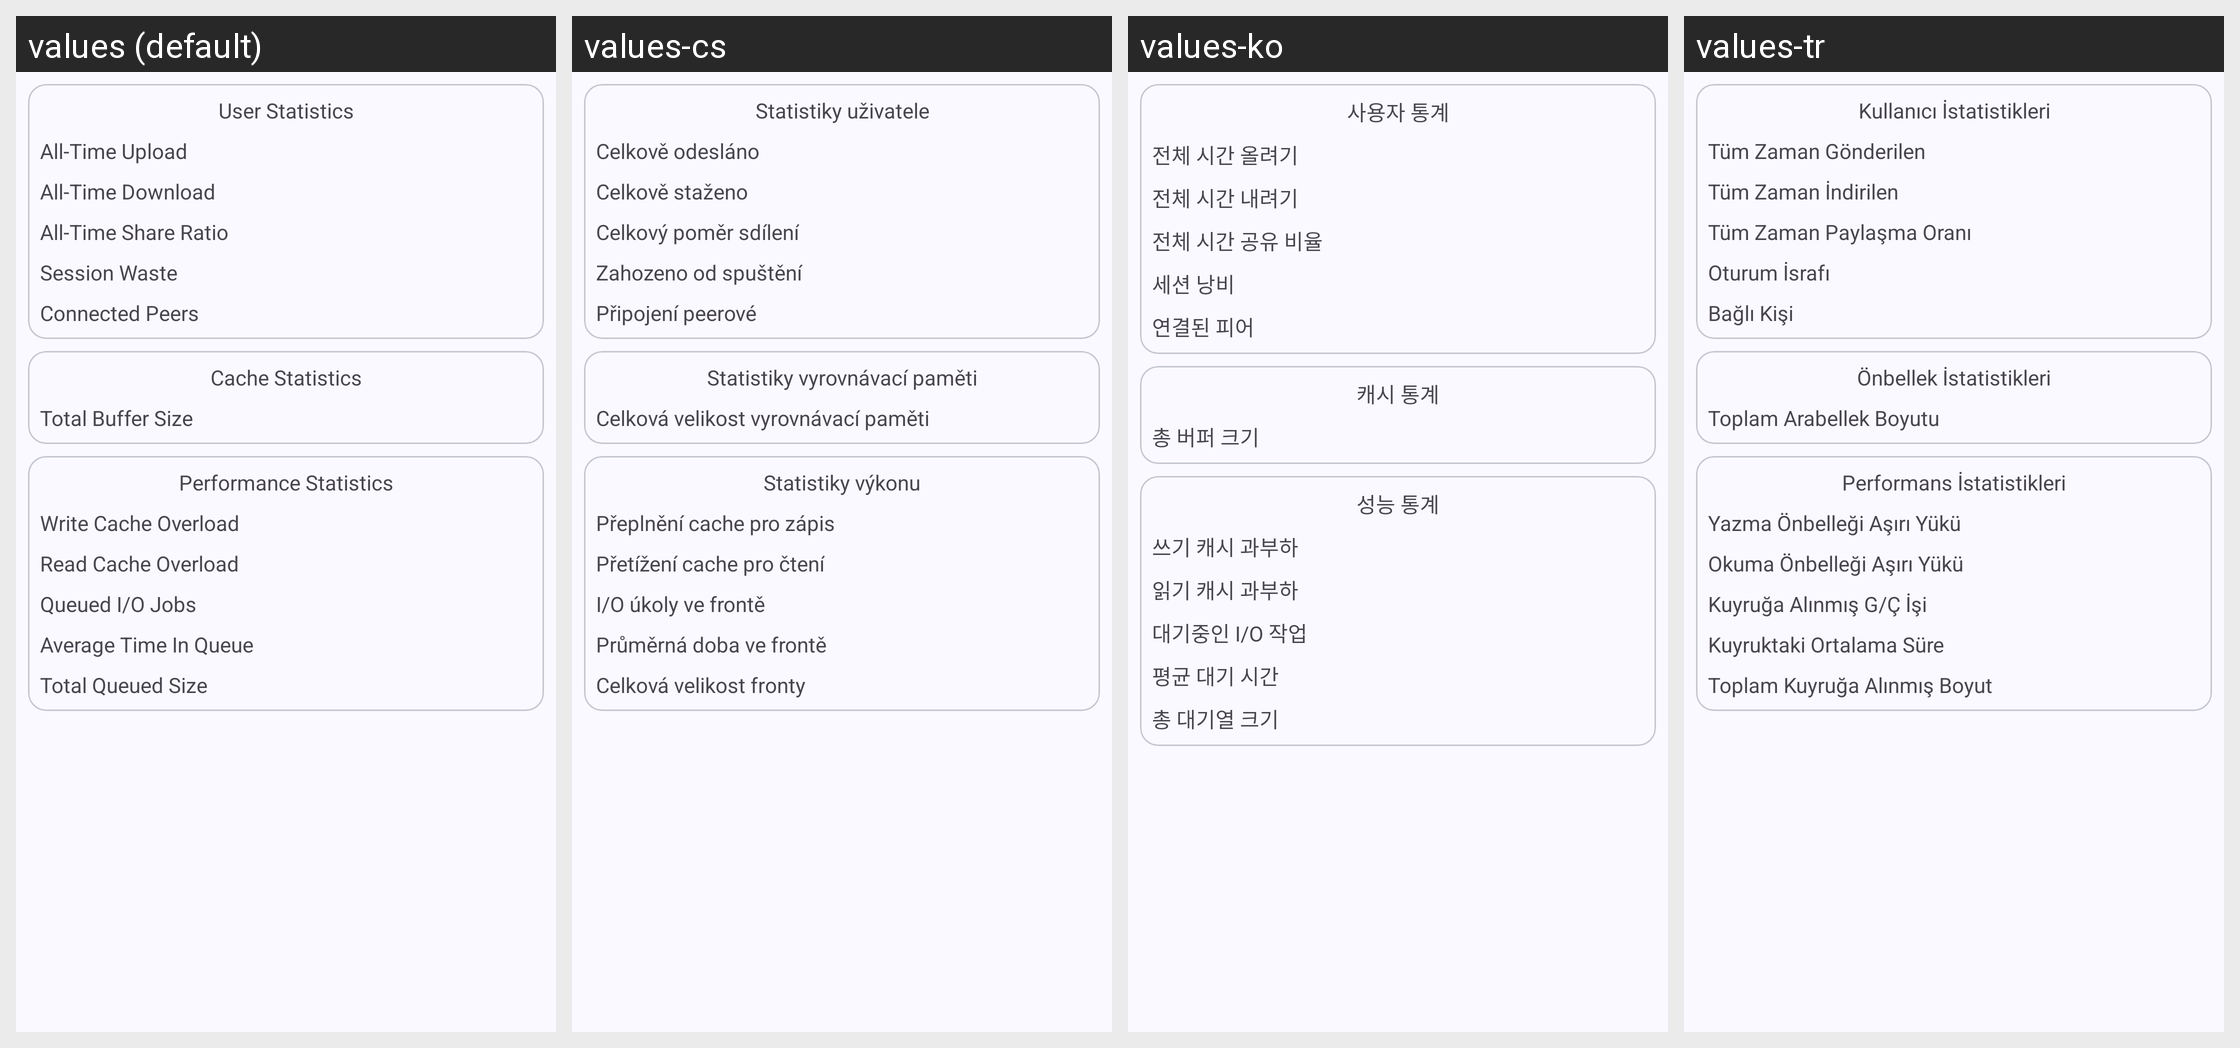

This grid shows one Android layout under several languages. Give, for every string resource on the screen, its name, the default text and each shown locale's text.
Android screen res/layout/dialog_server_stats.xml rendered under 4 locales, left to right: values (default), values-cs, values-ko, values-tr. Device: Nexus 5 (rendered at 1080×1920; each locale shown at half size, 540×960, under a caption strip naming it); theme AppTheme.
Other locales in the repository, not shown: values-da, values-de, values-es, values-fr, values-hu, values-it, values-kab, values-nb-rNO, values-pl, values-pt, values-pt-rBR, values-ru, values-ta, values-tr-rTR, values-uk, values-zh-rCN, values-zh-rTW.
Strings drawn on this screen, with the default value and each locale's value (text and hints the layout hard-codes, and strings that could not be matched under every locale, appear in the picture but are not listed):

stats_category_user_statistics
  values: User Statistics
  values-cs: Statistiky uživatele
  values-ko: 사용자 통계
  values-tr: Kullanıcı İstatistikleri

stats_all_time_upload
  values: All-Time Upload
  values-cs: Celkově odesláno
  values-ko: 전체 시간 올려기
  values-tr: Tüm Zaman Gönderilen

stats_all_time_download
  values: All-Time Download
  values-cs: Celkově staženo
  values-ko: 전체 시간 내려기
  values-tr: Tüm Zaman İndirilen

stats_all_time_share_ratio
  values: All-Time Share Ratio
  values-cs: Celkový poměr sdílení
  values-ko: 전체 시간 공유 비율
  values-tr: Tüm Zaman Paylaşma Oranı

stats_session_waste
  values: Session Waste
  values-cs: Zahozeno od spuštění
  values-ko: 세션 낭비
  values-tr: Oturum İsrafı

stats_connected_peers
  values: Connected Peers
  values-cs: Připojení peerové
  values-ko: 연결된 피어
  values-tr: Bağlı Kişi

stats_category_cache_statistics
  values: Cache Statistics
  values-cs: Statistiky vyrovnávací paměti
  values-ko: 캐시 통계
  values-tr: Önbellek İstatistikleri

stats_total_buffer_size
  values: Total Buffer Size
  values-cs: Celková velikost vyrovnávací paměti
  values-ko: 총 버퍼 크기
  values-tr: Toplam Arabellek Boyutu

stats_category_performance_statistics
  values: Performance Statistics
  values-cs: Statistiky výkonu
  values-ko: 성능 통계
  values-tr: Performans İstatistikleri

stats_write_cache_overload
  values: Write Cache Overload
  values-cs: Přeplnění cache pro zápis
  values-ko: 쓰기 캐시 과부하
  values-tr: Yazma Önbelleği Aşırı Yükü

stats_read_cache_overload
  values: Read Cache Overload
  values-cs: Přetížení cache pro čtení
  values-ko: 읽기 캐시 과부하
  values-tr: Okuma Önbelleği Aşırı Yükü

stats_queued_io_jobs
  values: Queued I/O Jobs
  values-cs: I/O úkoly ve frontě
  values-ko: 대기중인 I/O 작업
  values-tr: Kuyruğa Alınmış G/Ç İşi

stats_average_time_in_queue
  values: Average Time In Queue
  values-cs: Průměrná doba ve frontě
  values-ko: 평균 대기 시간
  values-tr: Kuyruktaki Ortalama Süre

stats_total_queued_size
  values: Total Queued Size
  values-cs: Celková velikost fronty
  values-ko: 총 대기열 크기
  values-tr: Toplam Kuyruğa Alınmış Boyut
